Image classification data set "crackdata" (TianjieZhang1993/RCCD on GitHub). Class labels (4): alligator cracking, block cracks, longitudinal cracks, transverse cracks.

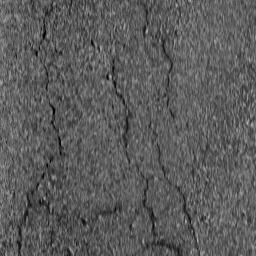
Label: block cracks

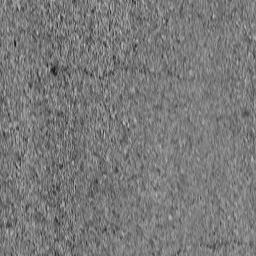
Label: transverse cracks

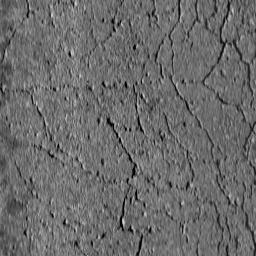
Label: alligator cracking

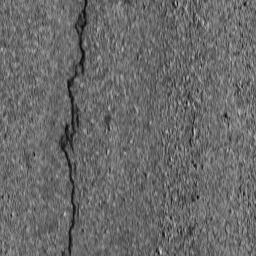
Label: longitudinal cracks

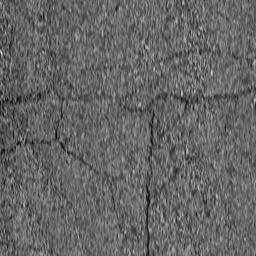
Label: block cracks

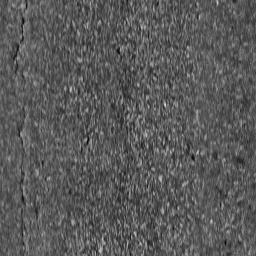
Label: longitudinal cracks
